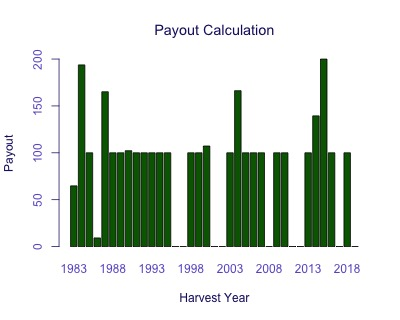

Values plotted in this chart, from the file beside it:
Harvest Year, Payout
1983, 64.75
1984, 193.7
1985, 100
1986, 9.208
1987, 165.1
1988, 100
1989, 100
1990, 102.2
1991, 100
1992, 100
1993, 100
1994, 100
1995, 100
1996, 0
1997, 0
1998, 100
1999, 100
2000, 107.2
2001, 0
2002, 0
2003, 100
2004, 166.2
2005, 100
2006, 100
2007, 100
2008, 0
2009, 100
2010, 100
2011, 0
2012, 0
2013, 100
2014, 139.4
2015, 200
2016, 100
2017, 0
2018, 100
2019, 0
